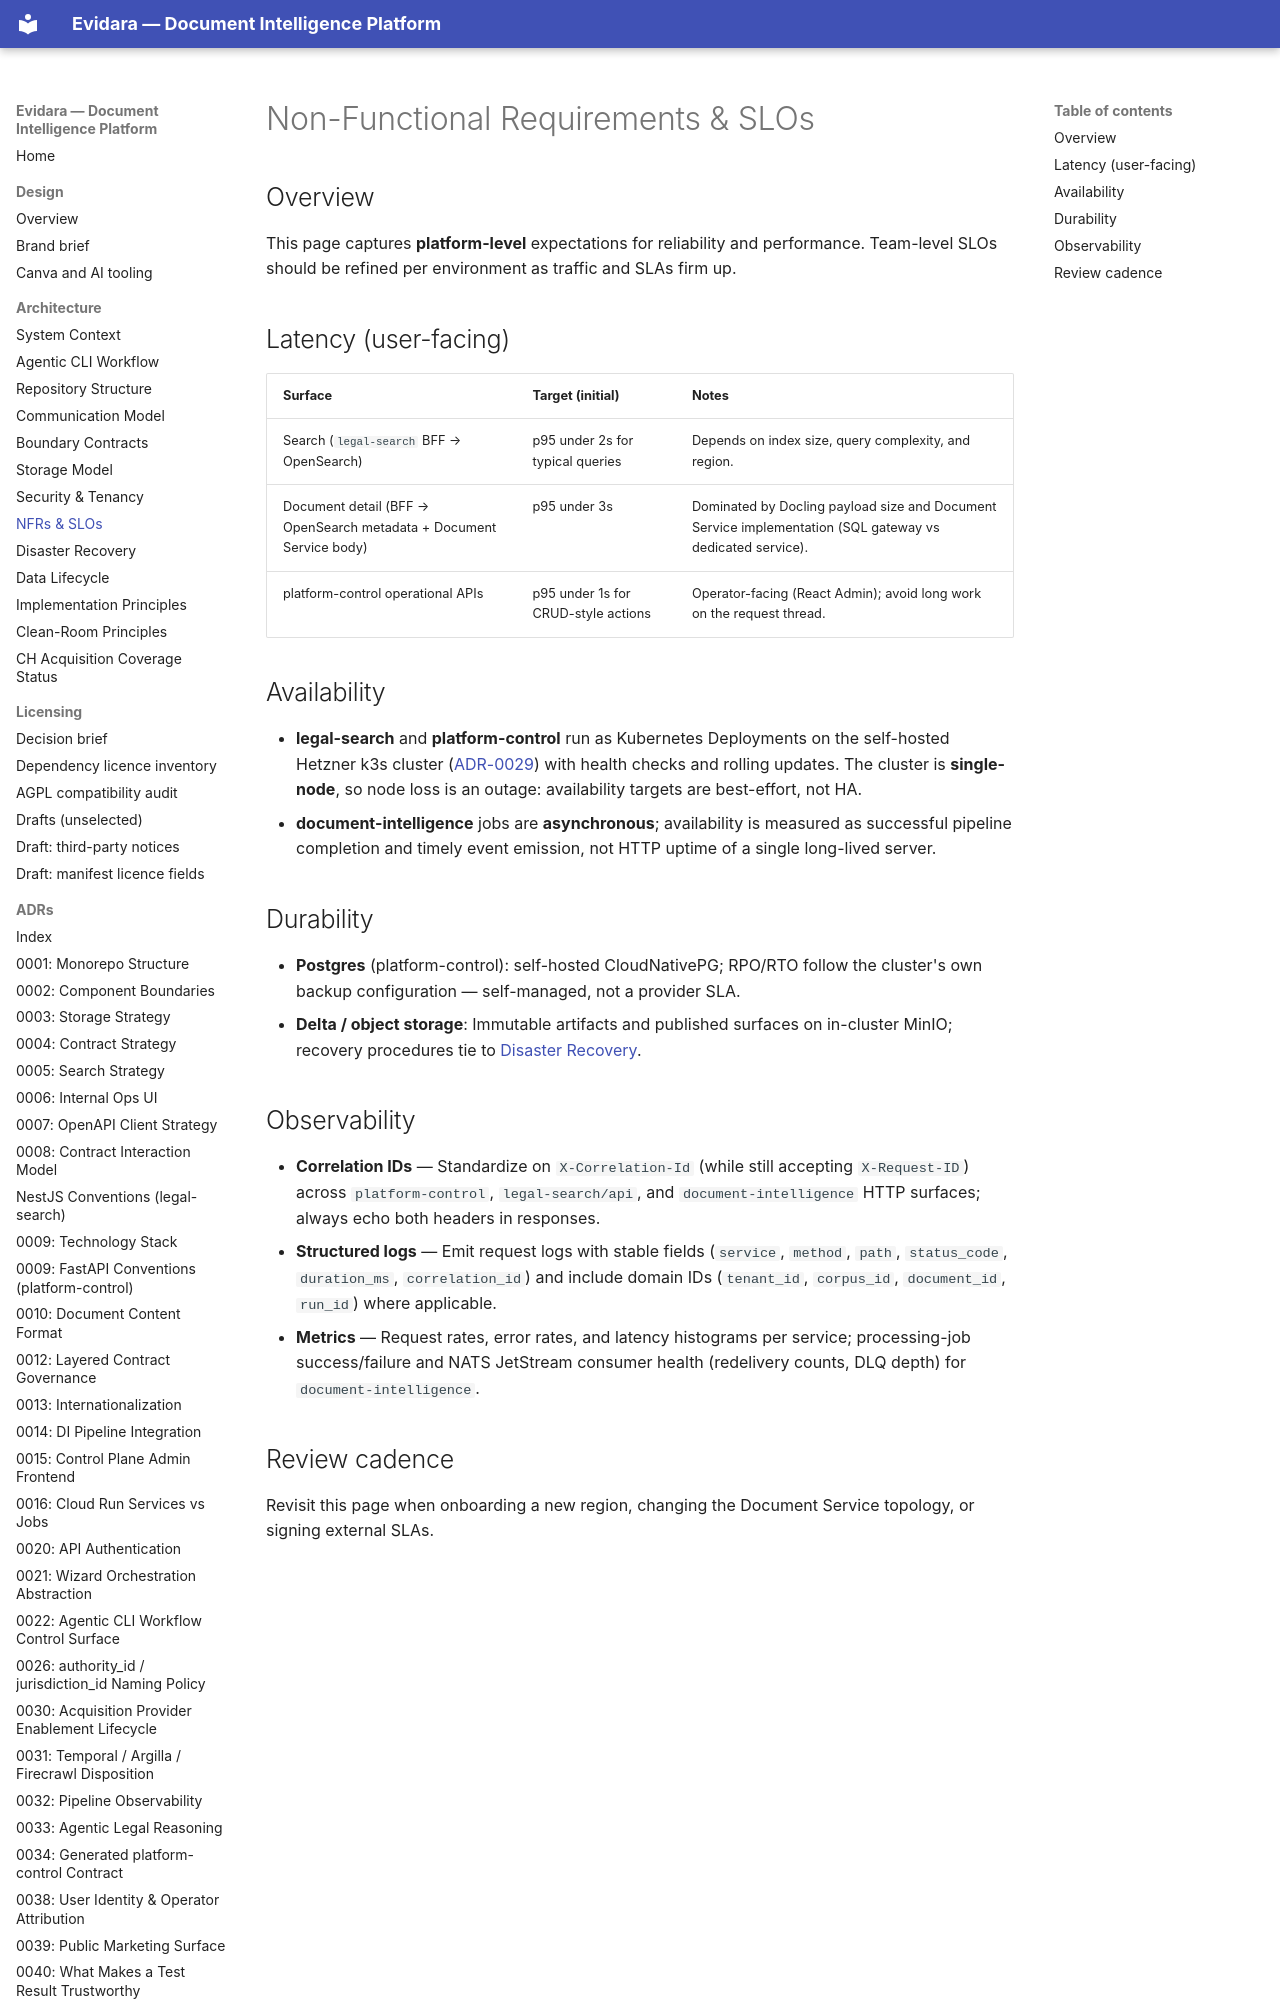

repository: philipplukas/evidara · page: architecture/nfrs-and-slos/index.html · generator: mkdocs

# Non-Functional Requirements & SLOs

## Overview

This page captures **platform-level** expectations for reliability and performance. Team-level SLOs should be refined per environment as traffic and SLAs firm up.

## Latency (user-facing)

| Surface | Target (initial) | Notes |
|---------|------------------|--------|
| Search (`legal-search` BFF → OpenSearch) | p95 under 2s for typical queries | Depends on index size, query complexity, and region. |
| Document detail (BFF → OpenSearch metadata + Document Service body) | p95 under 3s | Dominated by Docling payload size and Document Service implementation (SQL gateway vs dedicated service). |
| platform-control operational APIs | p95 under 1s for CRUD-style actions | Operator-facing (React Admin); avoid long work on the request thread. |
